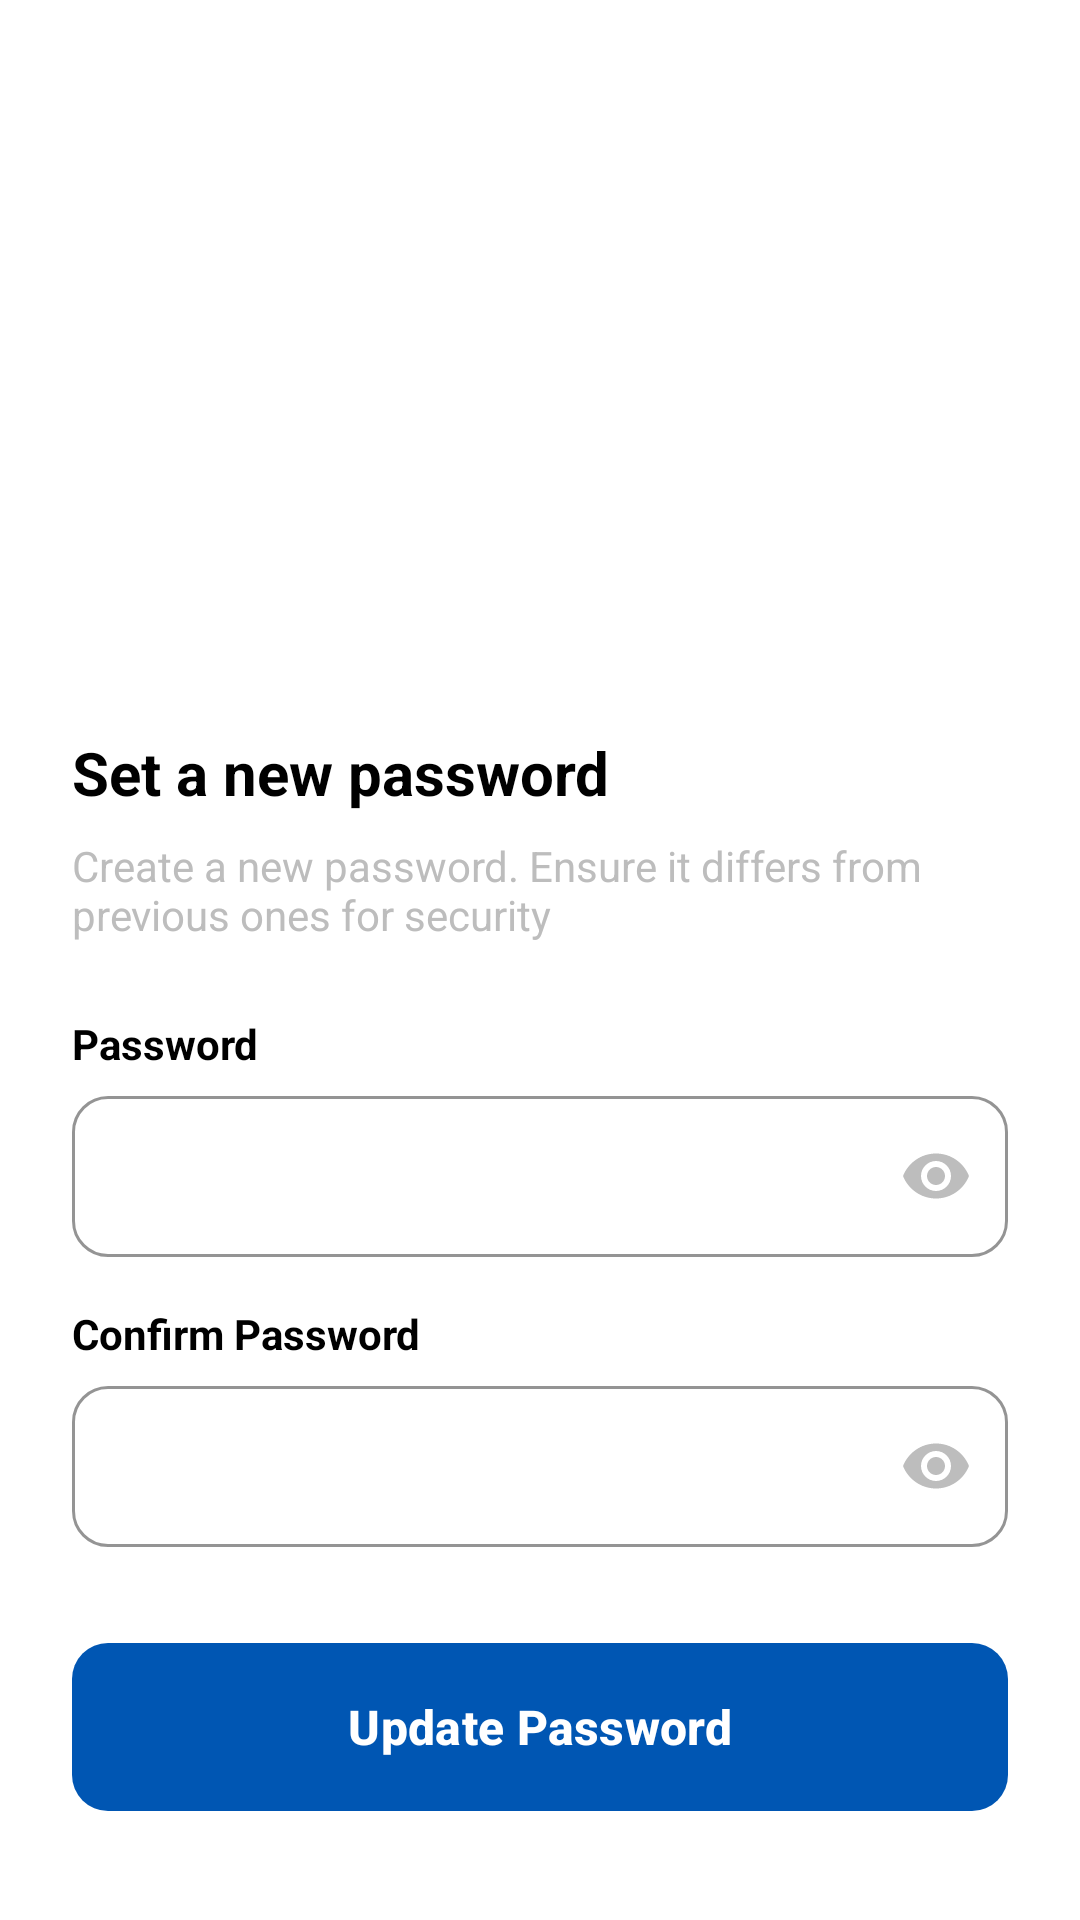

Layout XML and referenced resources for this Android screen:
<!-- AndroidManifest.xml: application theme Theme.PromoveRental -->
<!-- res/layout/activity_set_password.xml -->
<?xml version="1.0" encoding="utf-8"?>
<ScrollView xmlns:android="http://schemas.android.com/apk/res/android"
    xmlns:app="http://schemas.android.com/apk/res-auto"
    android:layout_width="match_parent"
    android:layout_height="match_parent"
    android:background="@color/white"
    android:fillViewport="true">

    <LinearLayout
        android:layout_width="match_parent"
        android:layout_height="wrap_content"
        android:orientation="vertical"
        android:padding="24dp">

        <ImageButton
            android:id="@+id/btnBack"
            android:layout_width="48dp"
            android:layout_height="48dp"
            android:background="?attr/selectableItemBackgroundBorderless"
            android:src="@drawable/ic_back"
            android:contentDescription="@string/cd_back_button"
            app:tint="@color/black" />

        <ImageView
            android:layout_width="200dp"
            android:layout_height="100dp"
            android:layout_gravity="center"
            android:layout_marginTop="24dp"
            android:src="@drawable/logo"
            android:contentDescription="@string/cd_logo" />

        <TextView
            android:layout_width="wrap_content"
            android:layout_height="wrap_content"
            android:layout_marginTop="48dp"
            android:text="@string/set_password_title"
            android:textColor="@color/black"
            android:textSize="20sp"
            android:textStyle="bold" />

        <TextView
            android:layout_width="wrap_content"
            android:layout_height="wrap_content"
            android:layout_marginTop="8dp"
            android:text="@string/set_password_desc"
            android:textColor="@color/text_hint"
            android:textSize="14sp" />

        
        <TextView
            android:layout_width="wrap_content"
            android:layout_height="wrap_content"
            android:layout_marginTop="24dp"
            android:text="@string/password_label"
            android:textColor="@color/black"
            android:textSize="14sp"
            android:textStyle="bold" />

        <com.google.android.material.textfield.TextInputLayout
            style="@style/InputFieldStyle"
            android:layout_width="match_parent"
            android:layout_height="wrap_content"
            android:layout_marginTop="8dp"
            app:endIconMode="password_toggle"
            app:endIconTint="@color/text_hint"
            app:hintEnabled="false">

            <com.google.android.material.textfield.TextInputEditText
                android:layout_width="match_parent"
                android:layout_height="wrap_content"
                android:inputType="textPassword"
                android:padding="16dp" />

        </com.google.android.material.textfield.TextInputLayout>

        
        <TextView
            android:layout_width="wrap_content"
            android:layout_height="wrap_content"
            android:layout_marginTop="16dp"
            android:text="@string/confirm_password_label"
            android:textColor="@color/black"
            android:textSize="14sp"
            android:textStyle="bold" />

        <com.google.android.material.textfield.TextInputLayout
            style="@style/InputFieldStyle"
            android:layout_width="match_parent"
            android:layout_height="wrap_content"
            android:layout_marginTop="8dp"
            app:endIconMode="password_toggle"
            app:endIconTint="@color/text_hint"
            app:hintEnabled="false">

            <com.google.android.material.textfield.TextInputEditText
                android:layout_width="match_parent"
                android:layout_height="wrap_content"
                android:inputType="textPassword"
                android:padding="16dp" />

        </com.google.android.material.textfield.TextInputLayout>

        <com.google.android.material.button.MaterialButton
            android:id="@+id/btnUpdatePassword"
            style="@style/PrimaryButton"
            android:layout_width="match_parent"
            android:layout_height="56dp"
            android:layout_marginTop="32dp"
            android:text="@string/update_password_btn"
            android:textAllCaps="false"
            android:textSize="16sp"
            android:textStyle="bold" />

    </LinearLayout>
</ScrollView>
<!-- resources referenced by this layout -->
<resources>
  <color name="black">#FF000000</color>
  <color name="text_hint">#BDBDBD</color>
  <color name="white">#FFFFFFFF</color>
  <!-- drawable logo: jpg bitmap (mipmap-hdpi, 35912 bytes) -->
  <string name="cd_back_button">Back</string>
  <string name="cd_logo">App Logo</string>
  <string name="confirm_password_label">Confirm Password</string>
  <string name="password_label">Password</string>
  <string name="set_password_desc">Create a new password. Ensure it differs from previous ones for security</string>
  <string name="set_password_title">Set a new password</string>
  <string name="update_password_btn">Update Password</string>
  <style name="InputFieldStyle" parent="Widget.Material3.TextInputLayout.OutlinedBox">
          <item name="boxStrokeColor">?attr/colorPrimary</item>
          <item name="boxCornerRadiusTopStart">12dp</item>
          <item name="boxCornerRadiusTopEnd">12dp</item>
          <item name="boxCornerRadiusBottomStart">12dp</item>
          <item name="boxCornerRadiusBottomEnd">12dp</item>
      </style>
  <style name="PrimaryButton" parent="Widget.Material3.Button">
          <item name="android:insetTop">0dp</item>
          <item name="android:insetBottom">0dp</item>
          <item name="shapeAppearanceOverlay">@style/ShapeAppearance.App.MediumComponent</item>
      </style>
  <style name="Theme.PromoveRental" parent="Base.Theme.PromoveRental" />
  <style name="ShapeAppearance.App.MediumComponent" parent="ShapeAppearance.Material3.MediumComponent">
          <item name="cornerSize">12dp</item>
      </style>
  <style name="Base.Theme.PromoveRental" parent="Theme.Material3.DayNight.NoActionBar">
          
          <item name="colorPrimary">@color/primary</item>
          <item name="colorOnPrimary">@color/white</item>
          <item name="colorSecondary">@color/secondary</item>
          <item name="android:statusBarColor">@android:color/transparent</item>
          <item name="android:windowLightStatusBar">true</item>
  
          
          <item name="textAppearanceHeadlineMedium">@style/TextAppearance.Material3.HeadlineMedium</item>
          <item name="textAppearanceTitleLarge">@style/TextAppearance.Material3.TitleLarge</item>
          <item name="textAppearanceBodyLarge">@style/TextAppearance.Material3.BodyLarge</item>
          <item name="shapeAppearanceMediumComponent">@style/ShapeAppearance.App.MediumComponent</item>
      </style>
  <color name="primary">#0056B3</color>
  <color name="secondary">#FF8C00</color>
</resources>
